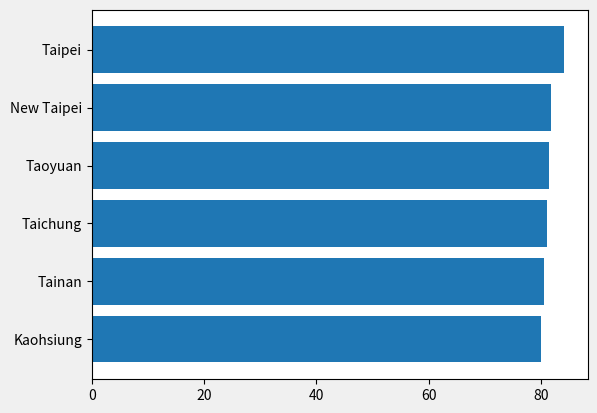
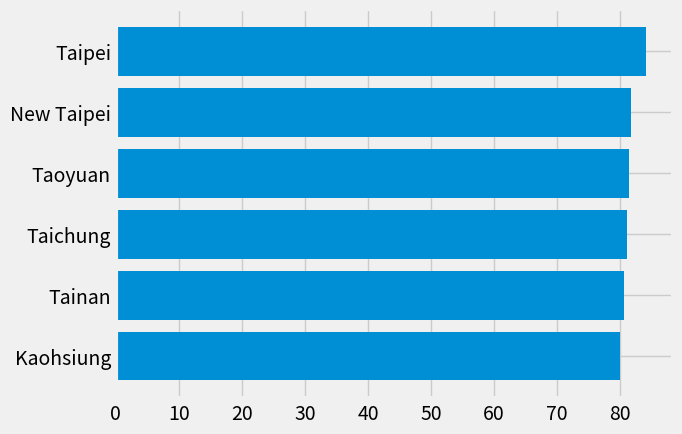
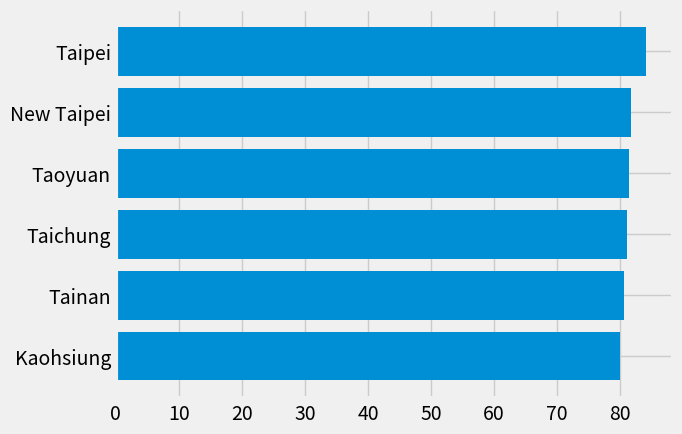
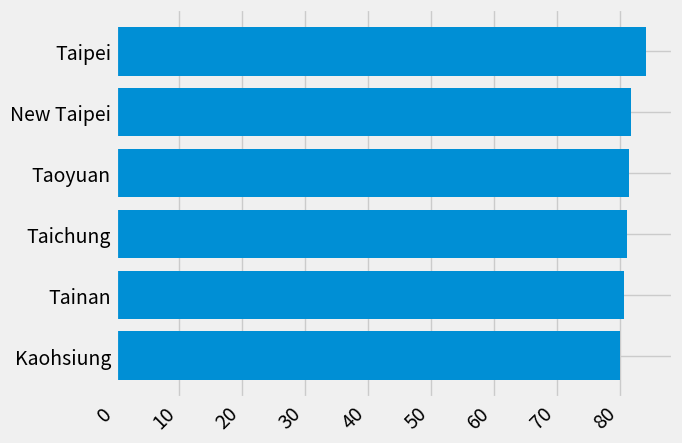
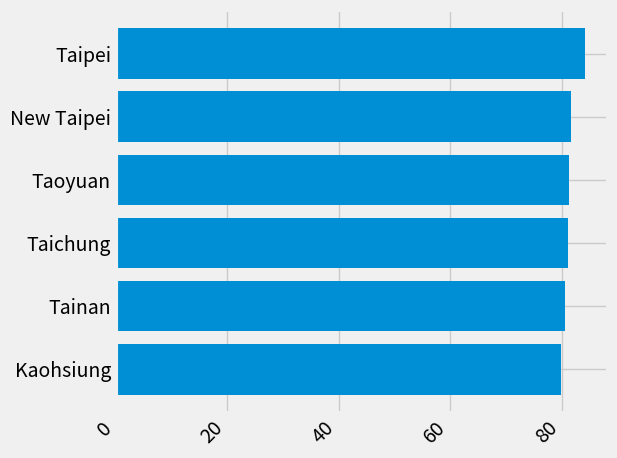
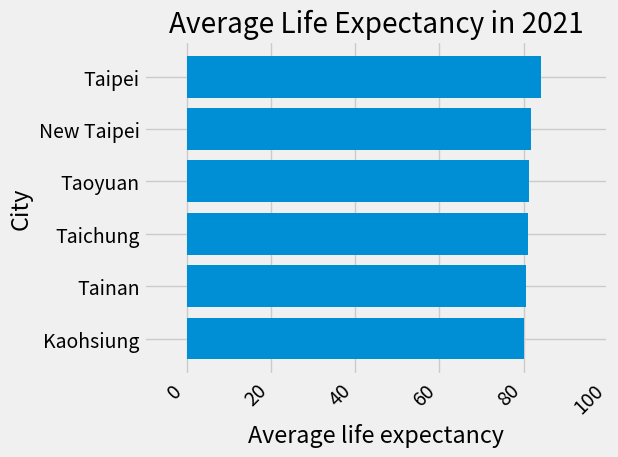
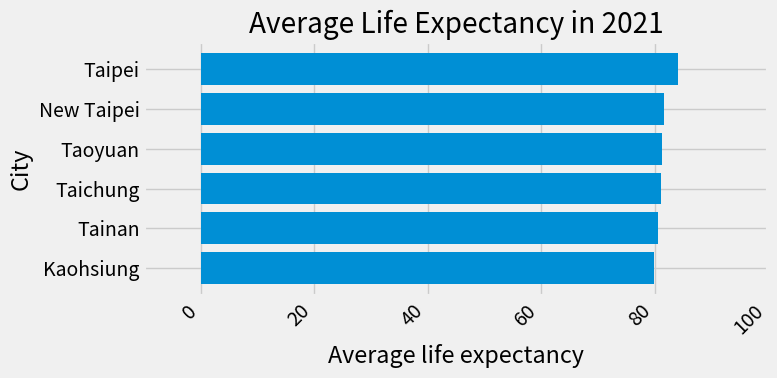
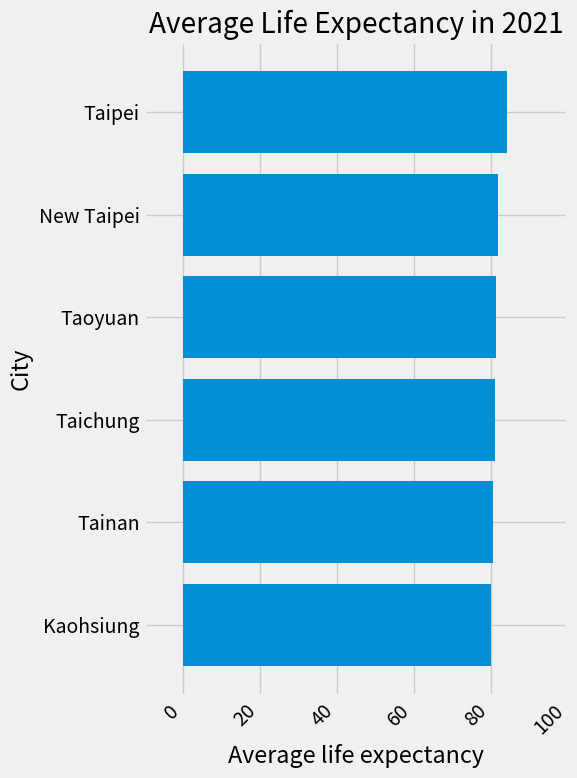
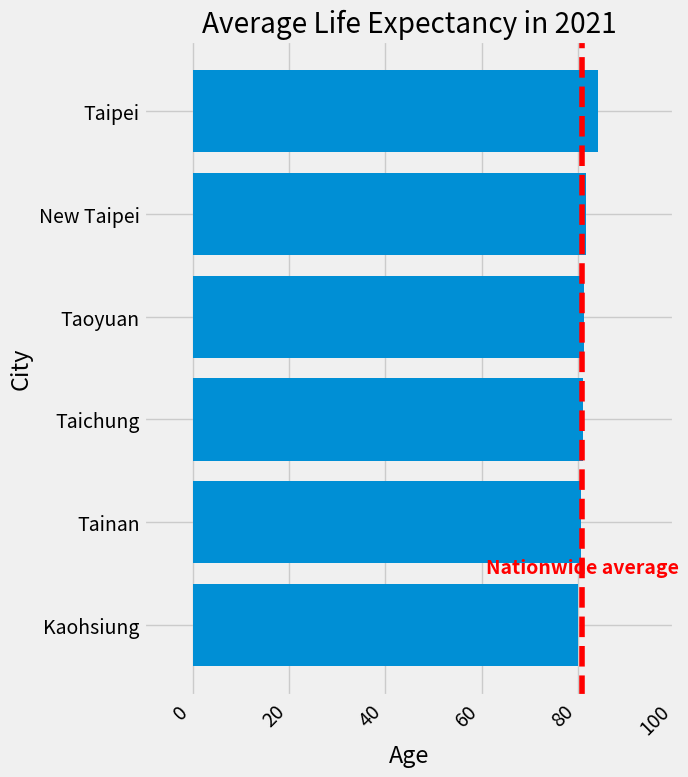

Here is the Python script that generated these plots, in order:
"""
=======================
The Lifecycle of a Plot
=======================

This tutorial aims to show the beginning, middle, and end of a single
visualization using Matplotlib. We'll begin with some raw data and
end by saving a figure of a customized visualization. Along the way we try
to highlight some neat features and best-practices using Matplotlib.

.. currentmodule:: matplotlib

.. note::

    This tutorial is based on
    `this excellent blog post
    <https://pbpython.com/effective-matplotlib.html>`_
[redacted]

A note on the explicit vs. implicit interfaces
==============================================

Matplotlib has two interfaces. For an explanation of the trade-offs between the
explicit and implicit interfaces see :ref:`api_interfaces`.

In the explicit object-oriented (OO) interface we directly utilize instances of
:class:`axes.Axes` to build up the visualization in an instance of
:class:`figure.Figure`.  In the implicit interface, inspired by and modeled on
MATLAB, we use a global state-based interface which is encapsulated in the
:mod:`.pyplot` module to plot to the "current Axes".  See the :doc:`pyplot
tutorials </tutorials/introductory/pyplot>` for a more in-depth look at the
pyplot interface.

Most of the terms are straightforward but the main thing to remember
is that:

* The `.Figure` is the final image, and may contain one or more `~.axes.Axes`.
* The `~.axes.Axes` represents an individual plot (not to be confused with
   `~.axis.Axis`, which refers to the x-, y-, or z-axis of a plot).

We call methods that do the plotting directly from the Axes, which gives
us much more flexibility and power in customizing our plot.

.. note::

   In general, use the explicit interface over the implicit pyplot interface
   for plotting.

Our data
========

We'll use the data from the post from which this tutorial was derived.
It contains sales information for a number of companies.

"""

# sphinx_gallery_thumbnail_number = 10
import numpy as np
import matplotlib.pyplot as plt


data = {'Kaohsiung': 79.96,
        'Tainan': 80.55,
        'Taichung': 81.13,
        'Taoyuan': 81.35,
        'New Taipei': 81.74,
        'Taipei': 84.14,
        }

group_data = list(data.values())
group_names = list(data.keys())
group_mean = 80.86

###############################################################################
# Getting started
# ===============
#
# This data is naturally visualized as a barplot, with one bar per
# group. To do this with the object-oriented approach, we first generate
# an instance of :class:`figure.Figure` and
# :class:`axes.Axes`. The Figure is like a canvas, and the Axes
# is a part of that canvas on which we will make a particular visualization.
#
# .. note::
#
#    Figures can have multiple axes on them. For information on how to do this,
#    see the :doc:`Tight Layout tutorial
#    </tutorials/intermediate/tight_layout_guide>`.

fig, ax = plt.subplots()

###############################################################################
# Now that we have an Axes instance, we can plot on top of it.

fig, ax = plt.subplots()
ax.barh(group_names, group_data)

###############################################################################
# Controlling the style
# =====================
#
# There are many styles available in Matplotlib in order to let you tailor
# your visualization to your needs. To see a list of styles, we can use
# :mod:`.style`.

print(plt.style.available)

###############################################################################
# You can activate a style with the following:

plt.style.use('fivethirtyeight')

###############################################################################
# Now let's remake the above plot to see how it looks:

fig, ax = plt.subplots()
ax.barh(group_names, group_data)

###############################################################################
# The style controls many things, such as color, linewidths, backgrounds,
# etc.
#
# Customizing the plot
# ====================
#
# Now we've got a plot with the general look that we want, so let's fine-tune
# it so that it's ready for print. First let's rotate the labels on the x-axis
# so that they show up more clearly. We can gain access to these labels
# with the :meth:`axes.Axes.get_xticklabels` method:

fig, ax = plt.subplots()
ax.barh(group_names, group_data)
labels = ax.get_xticklabels()

###############################################################################
# If we'd like to set the property of many items at once, it's useful to use
# the :func:`pyplot.setp` function. This will take a list (or many lists) of
# Matplotlib objects, and attempt to set some style element of each one.

fig, ax = plt.subplots()
ax.barh(group_names, group_data)
labels = ax.get_xticklabels()
plt.setp(labels, rotation=45, horizontalalignment='right')

###############################################################################
# It looks like this cut off some of the labels on the bottom. We can
# tell Matplotlib to automatically make room for elements in the figures
# that we create. To do this we set the ``autolayout`` value of our
# rcParams. For more information on controlling the style, layout, and
# other features of plots with rcParams, see
# :doc:`/tutorials/introductory/customizing`.

plt.rcParams.update({'figure.autolayout': True})

fig, ax = plt.subplots()
ax.barh(group_names, group_data)
labels = ax.get_xticklabels()
plt.setp(labels, rotation=45, horizontalalignment='right')

###############################################################################
# Next, we add labels to the plot. To do this with the OO interface,
# we can use the :meth:`.Artist.set` method to set properties of this
# Axes object.

fig, ax = plt.subplots()
ax.barh(group_names, group_data)
labels = ax.get_xticklabels()
plt.setp(labels, rotation=45, horizontalalignment='right')
ax.set(xlim=[-10, 100], xlabel='Average life expectancy', ylabel='City',
       title='Average Life Expectancy in 2021')

###############################################################################
# We can also adjust the size of this plot using the :func:`pyplot.subplots`
# function. We can do this with the *figsize* keyword argument.
#
# .. note::
#
#    While indexing in NumPy follows the form (row, column), the *figsize*
#    keyword argument follows the form (width, height). This follows
#    conventions in visualization, which unfortunately are different from those
#    of linear algebra.

fig, ax = plt.subplots(figsize=(8, 4))
ax.barh(group_names, group_data)
labels = ax.get_xticklabels()
plt.setp(labels, rotation=45, horizontalalignment='right')
ax.set(xlim=[-10, 100], xlabel='Average life expectancy', ylabel='City',
       title='Average Life Expectancy in 2021')

###############################################################################
# For labels, we can specify custom formatting guidelines in the form of
# functions. Below we define a function that takes an integer as input, and
# returns a string as an output. When used with `.Axis.set_major_formatter` or
# `.Axis.set_minor_formatter`, they will automatically create and use a
# :class:`ticker.FuncFormatter` class.
#
# For this function, the ``x`` argument is the original tick label and ``pos``
# is the tick position.  We will only use ``x`` here but both arguments are
# needed.


# def currency(x, pos):
#     """The two arguments are the value and tick position"""
#    if x >= 1e6:
#        s = '${:1.1f}M'.format(x*1e-6)
#    else:
#        s = '${:1.0f}K'.format(x*1e-3)
#    return s

###############################################################################
# We can then apply this function to the labels on our plot. To do this,
# we use the ``xaxis`` attribute of our axes. This lets you perform
# actions on a specific axis on our plot.

fig, ax = plt.subplots(figsize=(6, 8))
ax.barh(group_names, group_data)
labels = ax.get_xticklabels()
plt.setp(labels, rotation=45, horizontalalignment='right')

ax.set(xlim=[-10, 100], xlabel='Average life expectancy', ylabel='City',
       title='Average Life Expectancy in 2021')

# ax.xaxis.set_major_formatter(currency)

###############################################################################
# Combining multiple visualizations
# =================================
#
# It is possible to draw multiple plot elements on the same instance of
# :class:`axes.Axes`. To do this we simply need to call another one of
# the plot methods on that axes object.

fig, ax = plt.subplots(figsize=(8, 8))
ax.barh(group_names, group_data)
labels = ax.get_xticklabels()
plt.setp(labels, rotation=45, horizontalalignment='right')

# Add a vertical line, here we set the style in the function call
ax.axvline(x=group_mean, ls='--', color='r')
ax.text(group_mean, 0.5, "Nationwide average",
        horizontalalignment='center', fontweight='bold', color='red')

# Annotate new companies
# for group in [3, 5, 8]:
#     ax.text(145000, group, "New Company", fontsize=10,
#            verticalalignment="center")

# Now we move our title up since it's getting a little cramped
ax.title.set(y=1.05)

ax.set(xlim=[-10, 100], xlabel='Age', ylabel='City',
       title='Average Life Expectancy in 2021')

# ax.xaxis.set_major_formatter(currency)
ax.set_xticks([0, 20, 40, 60, 80, 100])
fig.subplots_adjust(right=.1)

plt.show()

###############################################################################
# Saving our plot
# ===============
#
# Now that we're happy with the outcome of our plot, we want to save it to
# disk. There are many file formats we can save to in Matplotlib. To see
# a list of available options, use:

print(fig.canvas.get_supported_filetypes())

###############################################################################
# We can then use the :meth:`figure.Figure.savefig` in order to save the figure
# to disk. Note that there are several useful flags we show below:
#
# * ``transparent=True`` makes the background of the saved figure transparent
#   if the format supports it.
# * ``dpi=80`` controls the resolution (dots per square inch) of the output.
# * ``bbox_inches="tight"`` fits the bounds of the figure to our plot.

# Uncomment this line to save the figure.
# fig.savefig('sales.png', transparent=False, dpi=80, bbox_inches="tight")

# References:
#
